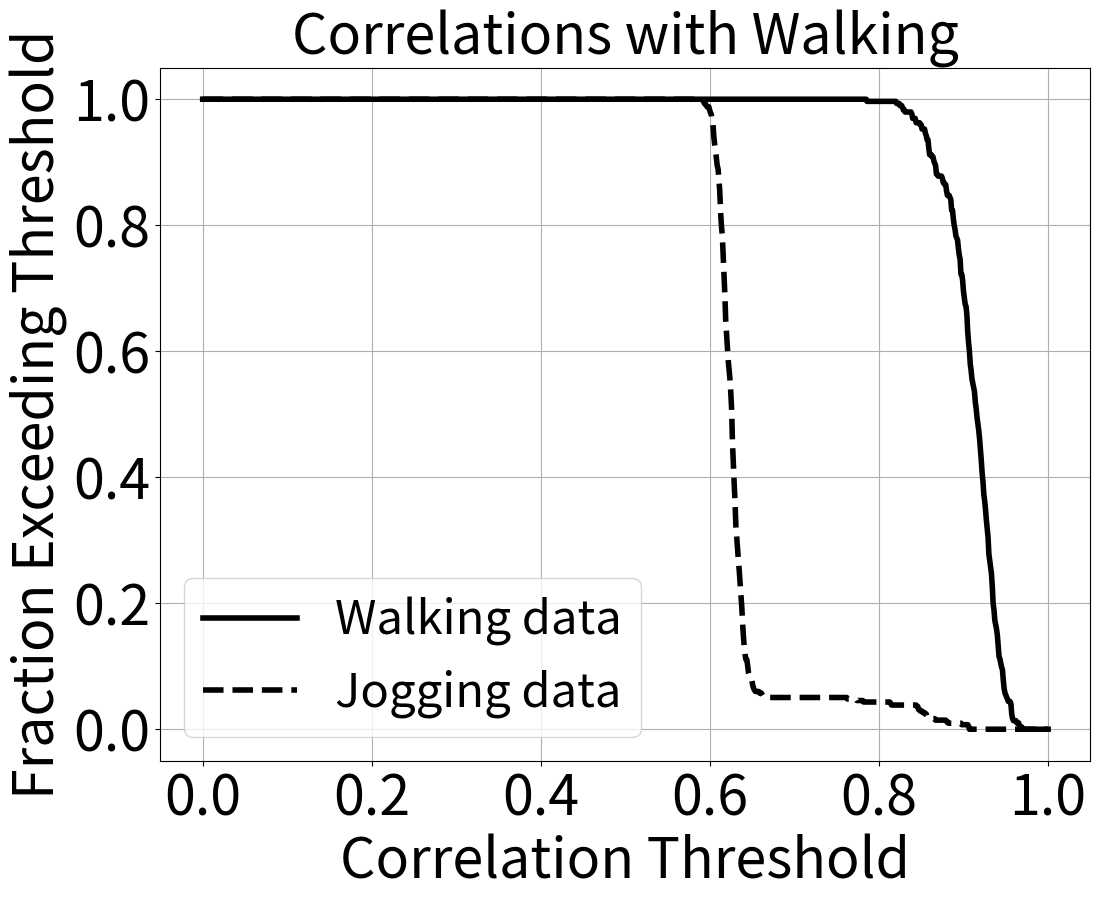
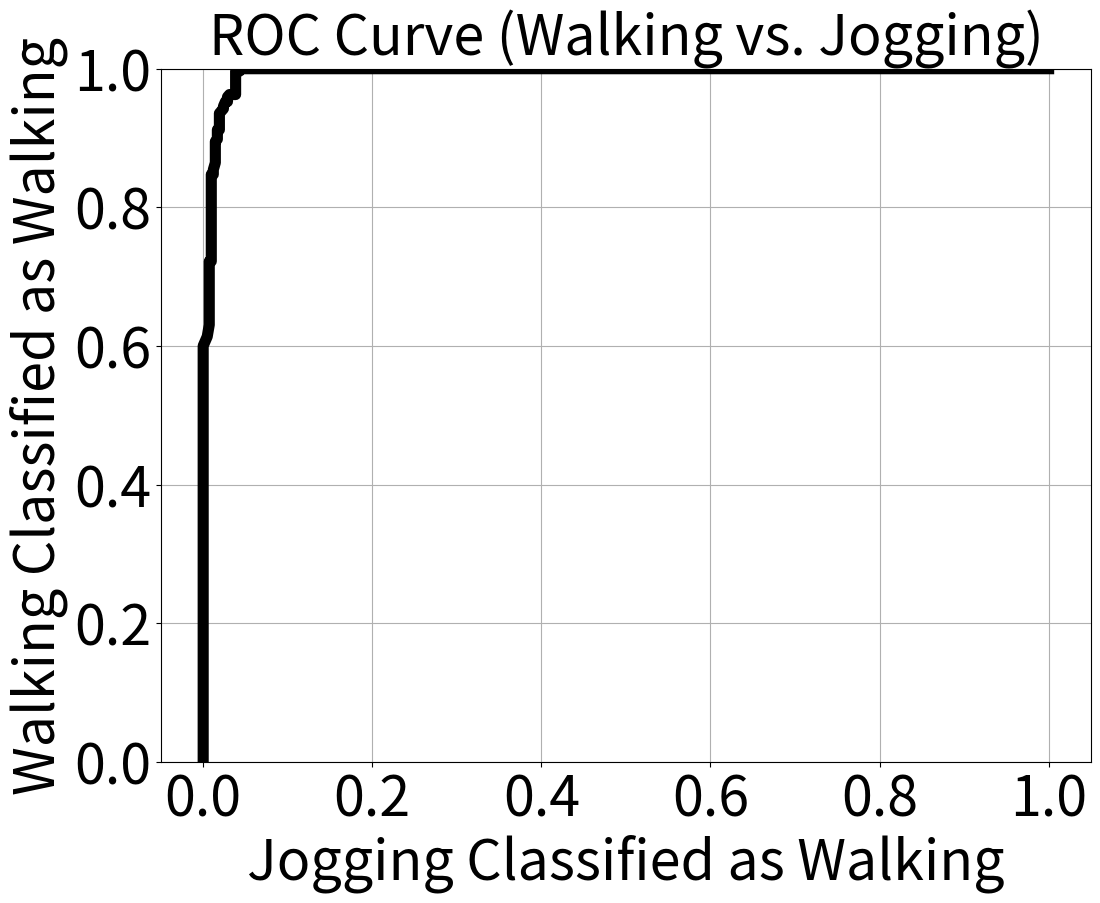

Source code (Python) for these figures, in order:
#!/usr/bin/python
import numpy as np
import matplotlib.pyplot as plt

walking = np.array([0.84794, 0.909459, 0.850478, 0.906831, 0.862499, 0.926355, 0.906276, 0.900198, 0.938393, 0.934762, 0.920486, 0.864496, 0.921065, 0.854258, 0.900292, 0.894288, 0.908544, 0.888207, 0.901154, 0.921692, 0.890178, 0.887596, 0.828443, 0.904484, 0.849955, 0.916847, 0.899168, 0.91797, 0.932738, 0.936772, 0.95634, 0.906997, 0.931281, 0.875598, 0.920153, 0.838532, 0.904328, 0.904448, 0.918744, 0.946283, 0.921908, 0.930042, 0.86388, 0.923708, 0.885149, 0.918485, 0.896543, 0.917104, 0.935319, 0.906593, 0.914294, 0.906969, 0.929369, 0.858822, 0.894336, 0.824241, 0.904161, 0.830148, 0.874468, 0.785672, 0.899271, 0.940611, 0.907252, 0.913564, 0.877749, 0.929613, 0.912499, 0.925567, 0.866579, 0.929623, 0.93787, 0.939557, 0.955559, 0.925966, 0.933549, 0.843215, 0.914925, 0.858983, 0.899164, 0.866985, 0.90986, 0.92087, 0.896269, 0.93171, 0.909918, 0.929025, 0.888036, 0.940737, 0.894057, 0.931365, 0.934599, 0.928244, 0.92282, 0.921015, 0.951321, 0.913612, 0.904481, 0.839105, 0.896004, 0.8588, 0.896319, 0.854178, 0.885876, 0.900081, 0.91569, 0.935342, 0.922368, 0.929162, 0.895921, 0.926157, 0.867629, 0.893603, 0.878906, 0.917411, 0.91562, 0.94121, 0.944205, 0.919567, 0.943681, 0.911371, 0.947294, 0.956737, 0.956125, 0.958828, 0.947283, 0.966719, 0.924671, 0.940748, 0.889098, 0.927789, 0.875759, 0.905913, 0.896647, 0.907511, 0.933524, 0.920492, 0.923788, 0.893768, 0.913336, 0.865062, 0.913386, 0.883637, 0.903123, 0.866881, 0.903453, 0.920731, 0.88505, 0.939967, 0.901619, 0.934523, 0.889663, 0.926323, 0.901285, 0.908031, 0.909289, 0.923446, 0.934659, 0.934598, 0.949645, 0.908067, 0.910707, 0.869039, 0.927072, 0.905367, 0.925551, 0.912338, 0.905817, 0.936264, 0.880576, 0.92859, 0.843708, 0.879873, 0.826994, 0.905264, 0.911376, 0.917238, 0.933009, 0.898513, 0.937063, 0.892177, 0.946836, 0.91991, 0.924891, 0.933932, 0.934353, 0.921666, 0.839023, 0.904294, 0.859086, 0.896721, 0.86768, 0.893096, 0.890697, 0.921343, 0.930745, 0.936265, 0.939215, 0.918313, 0.946375, 0.919351, 0.935114, 0.923725, 0.934041, 0.941688, 0.939578, 0.956527, 0.940947, 0.933056, 0.898514, 0.945094, 0.88771, 0.904917, 0.907533, 0.92786, 0.946098, 0.948585, 0.962405, 0.929531, 0.933455, 0.923765, 0.941599, 0.919069, 0.940204, 0.947485, 0.948427, 0.952853, 0.942196, 0.957732, 0.899363, 0.925428, 0.884403, 0.924885, 0.90273, 0.916171, 0.927368, 0.930656, 0.916308, 0.890598, 0.934537, 0.887396, 0.936231, 0.929023, 0.938279, 0.946846, 0.943457, 0.96996, 0.922866, 0.956731, 0.859757, 0.907367, 0.899173, 0.91909, 0.928146, 0.909033, 0.922153, 0.885011, 0.929819, 0.880473, 0.90415, 0.85526, 0.904488, 0.925886, 0.928248, 0.926717, 0.914716, 0.932041, 0.879482, 0.898241, 0.857904, 0.895399, 0.856461, 0.888349, 0.893585, 0.903402, 0.914296, 0.915198, 0.93667, 0.91319, 0.95032, 0.932409, 0.94468, 0.965393, 0.957563, 0.941803, 0.903273, 0.947113, 0.88779, 0.923759, 0.855948, 0.905863, 0.895192, 0.885045, 0.858525, 0.820775, 0.891636])

jogging = np.array([0.614519,  0.613305, 0.623928, 0.605347, 0.611666, 0.626071, 0.61199, 0.610012, 0.664099, 0.657875, 0.647192, 0.662059, 0.661104, 0.64692, 0.627096, 0.632131, 0.611584, 0.617628, 0.625921, 0.61357, 0.604124, 0.6316, 0.623726, 0.618092, 0.630524, 0.628401, 0.616326, 0.624837, 0.627491, 0.612806, 0.641851, 0.651142, 0.639558, 0.637323, 0.650632, 0.644348, 0.614491, 0.633567, 0.633568, 0.616999, 0.62872, 0.634505, 0.620832, 0.62043, 0.630233, 0.616538, 0.60977, 0.625793, 0.616863, 0.610995, 0.625174, 0.622698, 0.615825, 0.627239, 0.632368, 0.615397, 0.622417, 0.632697, 0.616102, 0.617143, 0.633528, 0.625234, 0.618803, 0.614791, 0.621452, 0.62953, 0.639695, 0.640515, 0.626083, 0.63266, 0.639627, 0.626633, 0.626574, 0.640193, 0.633723, 0.62601, 0.630366, 0.62897, 0.618069, 0.628285, 0.631538, 0.620202, 0.623122, 0.62986, 0.619613, 0.617108, 0.638623, 0.635631, 0.626576, 0.637364, 0.637033, 0.625246, 0.642448, 0.650913, 0.641026, 0.635987, 0.650511, 0.647963, 0.610833, 0.623848, 0.625947, 0.611111, 0.617423, 0.627369, 0.617735, 0.612184, 0.626951, 0.625833, 0.613806, 0.625043, 0.625612, 0.613087, 0.627361, 0.634973, 0.625583, 0.622337, 0.63555, 0.633194, 0.598695, 0.615303, 0.616091, 0.606666, 0.638105, 0.646202, 0.638673, 0.634632, 0.646112, 0.644297, 0.608805, 0.650576, 0.651737, 0.639179, 0.644295, 0.652661, 0.644687, 0.596302, 0.621063, 0.618265, 0.605435, 0.615779, 0.620562, 0.606561, 0.617174, 0.629647, 0.625637, 0.616821, 0.628016, 0.629237, 0.599229, 0.607845, 0.615455, 0.602718, 0.61319, 0.626785, 0.62386, 0.611923, 0.631489, 0.630503, 0.620105, 0.628422, 0.630513, 0.623776, 0.593465, 0.614625, 0.610528, 0.625971, 0.635287, 0.635758, 0.624691, 0.631753, 0.634483, 0.614421, 0.614917, 0.612342, 0.60566, 0.595032, 0.615499, 0.613628, 0.601998, 0.611923, 0.616665, 0.60191, 0.603985, 0.618142, 0.611668, 0.604829, 0.615589, 0.615857, 0.603822, 0.607867, 0.606954, 0.600885, 0.603833, 0.629274, 0.617771, 0.618995, 0.630171, 0.622048, 0.617304, 0.616643, 0.615634, 0.611041, 0.622368, 0.629496, 0.624007, 0.632676, 0.640969, 0.62686, 0.626247, 0.645401, 0.639222, 0.631796, 0.644803, 0.643875, 0.630307, 0.610138, 0.617217, 0.605757, 0.607802, 0.618581, 0.613391, 0.60635, 0.619235, 0.617617, 0.605441, 0.614625, 0.619997, 0.60782, 0.628995, 0.639833, 0.635717, 0.626136, 0.638307, 0.637192, 0.612327, 0.619929, 0.626032, 0.608871, 0.62432, 0.636926, 0.633024, 0.62415, 0.638556, 0.634968, 0.591033, 0.635738, 0.638471, 0.634987, 0.632314, 0.638929, 0.638459, 0.614789, 0.626216, 0.625655, 0.600399, 0.604203, 0.621781, 0.614971, 0.610074, 0.630954, 0.630258, 0.61961, 0.62955, 0.632495, 0.622968, 0.603811, 0.619427, 0.614475, 0.619257, 0.629585, 0.628171, 0.617592, 0.625913, 0.628516, 0.617663, 0.612897, 0.628781, 0.626557, 0.616036, 0.617985, 0.617157, 0.607207, 0.63816, 0.644768, 0.634495, 0.630608, 0.644925, 0.642234, 0.612104, 0.6254, 0.626011, 0.599778, 0.605193, 0.613452, 0.603763, 0.627557, 0.640229, 0.638329, 0.625892, 0.636921, 0.640176, 0.626801, 0.63102, 0.641376, 0.636244, 0.628073, 0.606758, 0.60415, 0.601758, 0.613391, 0.638905, 0.628055, 0.63089, 0.640854, 0.637602, 0.628038, 0.62174, 0.620723, 0.609626, 0.634517, 0.637714, 0.627688, 0.626813, 0.639328, 0.636243, 0.623253, 0.635577, 0.636409, 0.611054, 0.618438, 0.639176, 0.634793, 0.628122, 0.640431, 0.638024, 0.626532, 0.617991, 0.618261, 0.612128, 0.611423, 0.621112, 0.614782, 0.602006, 0.611772, 0.612489, 0.602481, 0.621333, 0.629679, 0.621492, 0.617974, 0.629755, 0.627368, 0.593013, 0.612036, 0.615967, 0.611519, 0.619639, 0.628805, 0.616176, 0.615627, 0.641315, 0.635939, 0.623572, 0.638506, 0.637238, 0.623079, 0.627678, 0.631802, 0.626995, 0.621159, 0.63377, 0.631115, 0.618395, 0.623869, 0.625168, 0.614915, 0.621534, 0.630017, 0.624662, 0.619594, 0.629691, 0.626559, 0.602957, 0.611791, 0.617923, 0.60719, 0.619258, 0.630752, 0.627741, 0.618223, 0.629981, 0.629351, 0.610359, 0.620112, 0.621404, 0.608451, 0.848015, 0.846191, 0.851129, 0.905617, 0.897348, 0.906613, 0.906279, 0.881788, 0.879403, 0.856607, 0.860073, 0.85638, 0.844661, 0.814274, 0.813246, 0.85427, 0.773457, 0.865956, 0.762265, 0.845937, 0.781634])

threshold = np.linspace(0, 1, 1000)
walking_prob = np.zeros(len(threshold), dtype='float64')
for k in range(len(walking_prob)):
   walking_prob[k] = sum(walking > threshold[k])
walking_prob /= len(walking)
jogging_prob = np.zeros(len(threshold), dtype='float64')
for k in range(len(jogging_prob)):
   jogging_prob[k] = sum(jogging > threshold[k])
jogging_prob /= len(jogging)

plt.figure(figsize=(12,9))
walking_plot, = plt.plot(threshold, walking_prob, lw=4, color='#000000', linestyle='-', label="Walking data")
jogging_plot, = plt.plot(threshold, jogging_prob, lw=4, color='#000000', linestyle='--', label="Jogging data")
plt.title("Correlations with Walking", fontsize=40)
plt.xlabel("Correlation Threshold", fontsize=40)
plt.ylabel("Fraction Exceeding Threshold", fontsize=40)
plt.yticks(fontsize=40)
plt.xticks(fontsize=40)
plt.grid(True)
plt.legend(handles=[walking_plot, jogging_plot], loc='lower left', prop={'size':34})
plt.savefig("fraction_threshold_walking_to_jogging.png", bbox_inches="tight")

plt.figure(figsize=(12, 9))
plt.ylim(0, 1)
plt.title("ROC Curve (Walking vs. Jogging)", fontsize=40)
plt.ylabel("Walking Classified as Walking", fontsize=40)
plt.xlabel("Jogging Classified as Walking", fontsize=40)
plt.yticks(np.linspace(0, 1, 6), fontsize=40)
plt.xticks(np.linspace(0, 1, 6), fontsize=40)
plt.grid(True)
plt.plot(jogging_prob, walking_prob, lw=8, color='#000000')
plt.savefig("ROC_walk_to_run.png", bbox_inches="tight")
